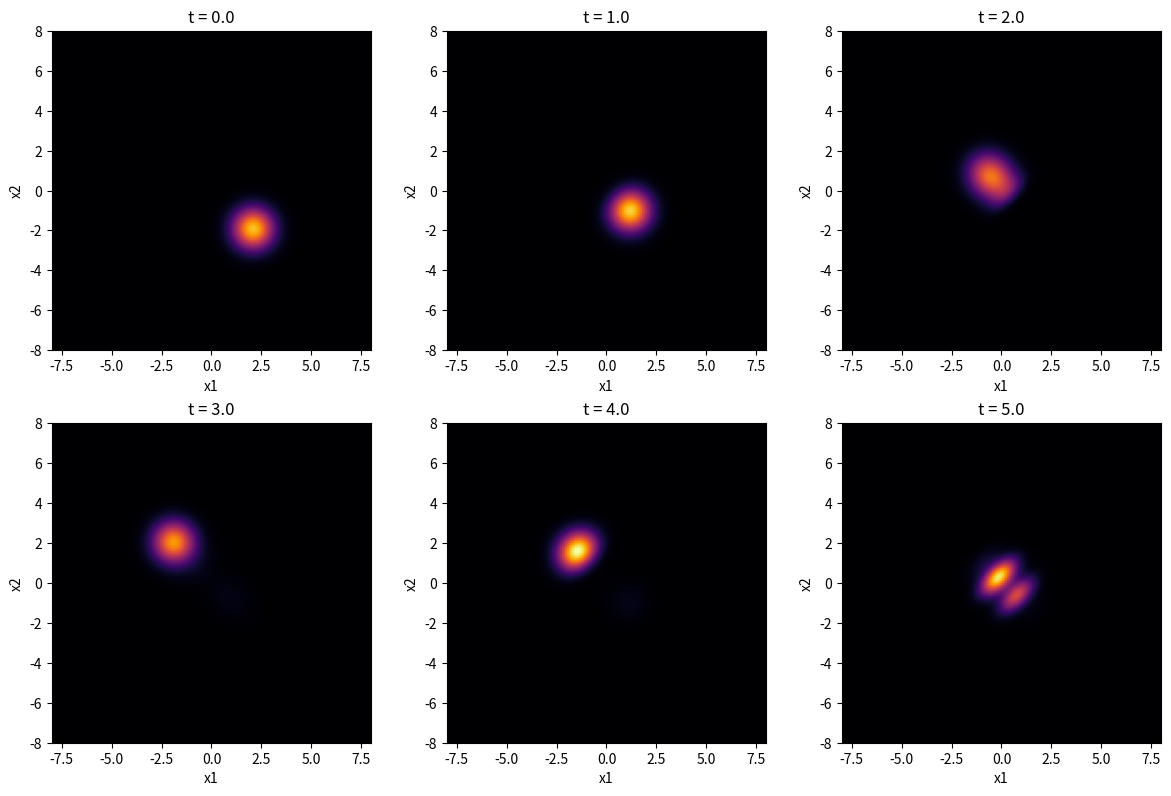

Reproduce this figure in Python. (Note: this script raises an exception after producing the figure.)
"""
Phase 3 — turn the interaction on.

This is the one we actually care about. Same setup as Phase 2, but now
with soft-Coulomb between the particles, so we should finally see
entanglement entropy climb away from zero.
"""

# TODO: add Vint = k / sqrt((x1 - x2)**2 + a**2)
# TODO: pick values for k (interaction strength) and a (softening length)
# TODO: total potential = V(x1) + V(x2) + Vint(x1,x2)
# TODO: propagate with the same 2D split-operator as Phase 2
# TODO: reuse the entropy function from phase2
# TODO: confirm entropy grows from 0 over time
# TODO: save entropy plot + a couple density snapshots to plots/

import numpy as np
import matplotlib.pyplot as plt
 
h_bar = 1.0
m = 1.0
omega = 1.0
 
x_min = -8.0
x_max = 8.0
N = 128
 
g = 1.0     # interaction strength (k is taken by the momentum grid)
a = 0.5     # softening length
 
dt = 0.005
total_time = 5.0
num_steps = int(total_time / dt)
 
# endpoint=False so the domain matches the period the FFT assumes
x = np.linspace(x_min, x_max, N, endpoint=False)
dx = x[1] - x[0]
 
k = 2 * np.pi * np.fft.fftfreq(N, d=dx)
 
x1, x2 = np.meshgrid(x, x, indexing="ij")
k1, k2 = np.meshgrid(k, k, indexing="ij")
 
 
## Initial state, a product so entropy starts at zero
 
psi_1 = np.exp(-(x - 2.0)**2 / 2)
psi_2 = np.exp(-(x + 2.0)**2 / 2)
 
Psi = np.outer(psi_1, psi_2)
Psi = Psi / np.sqrt(np.sum(np.abs(Psi)**2) * dx * dx)
 
 
## Operators
 
V = 0.5 * m * omega**2 * (x1**2 + x2**2) + g / np.sqrt((x1 - x2)**2 + a**2)
 
kinetic_energy = h_bar**2 * (k1**2 + k2**2) / (2 * m)
 
PV = np.exp(-1j * V * dt / (2 * h_bar))
K_factor = np.exp(-1j * kinetic_energy * dt / h_bar)
 
 
def split(Psi):
    Psi = PV * Psi
    Psi = np.fft.ifft2(K_factor * np.fft.fft2(Psi))
    Psi = PV * Psi
    return Psi
 
 
def entropy(Psi):
    # the dx makes the Schmidt coefficients sum to 1
    s = np.linalg.svd(Psi * dx, compute_uv=False)
    p = s**2
    p = p[p > 1e-16]
    return -np.sum(p * np.log(p))
 
 
times = [0.0]
entropies = [entropy(Psi)]
snapshots = [(0.0, np.abs(Psi)**2)]
 
for step in range(1, num_steps + 1):
 
    Psi = split(Psi)
 
    times.append(step * dt)
    entropies.append(entropy(Psi))
 
    if step % (num_steps // 5) == 0:
        snapshots.append((step * dt, np.abs(Psi)**2))
 
 
print("Entropy at start:", entropies[0])
print("Entropy at end:", entropies[-1])
print("Final norm:", np.sum(np.abs(Psi)**2) * dx * dx)
 
 
## Heat maps
 
vmax = max(density.max() for t, density in snapshots)
 
fig, axes = plt.subplots(2, 3, figsize=(12, 8))
 
for ax, (t, density) in zip(axes.flat, snapshots):
    ax.imshow(density.T, origin="lower", extent=[x_min, x_max, x_min, x_max],
              cmap="inferno", vmin=0, vmax=vmax)
    ax.set_title("t = " + str(round(t, 2)))
    ax.set_xlabel("x1")
    ax.set_ylabel("x2")
 
plt.tight_layout()
plt.savefig("plots/phase3_heatmap.png")
plt.close()
 
 
## Entropy vs time
 
plt.figure()
plt.plot(times, entropies)
plt.xlabel("Time")
plt.ylabel("Entanglement entropy")
plt.savefig("plots/phase3_entropy.png")
plt.close()
 
